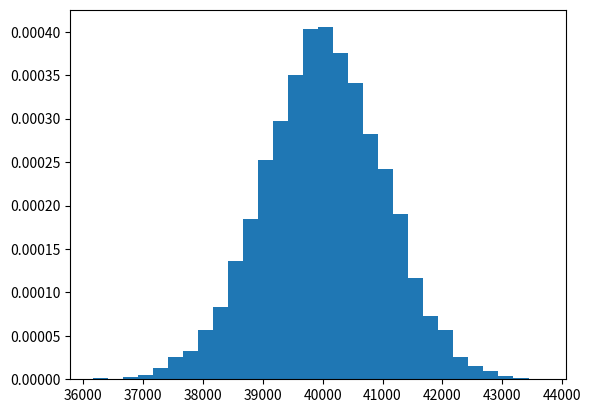

This chart was generated by the following Python code:
import numpy as np
import matplotlib.mlab as mlab
import matplotlib.pyplot as plt

mu, sigma = 40*10**3, 1*10**3 # mean and standard deviation
s = np.random.normal(mu, sigma, 9000)

count, bins, ignored = plt.hist(s, 30, density=True)
#plt.plot(bins, 1/(sigma * np.sqrt(2 * np.pi)) *np.exp( - (bins - mu)**2 / (2 * sigma**2) ), linewidth=2, color='r')
plt.show()